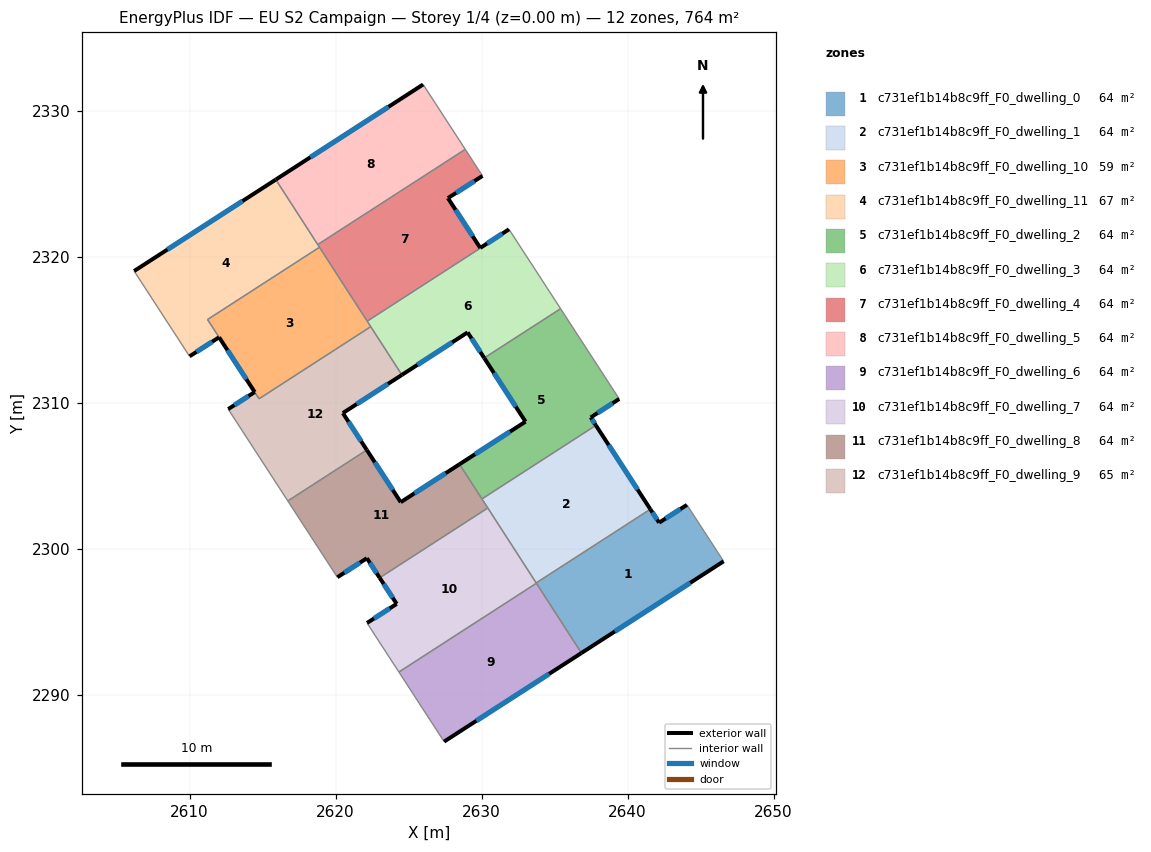
=== STOREY PLAN SPEC (per zone: floor XY polygon, exterior-wall plan segments, windows/doors) ===
zone 1: c731ef1b14b8c9ff_F0_dwelling_0  (63.7 m²)
  floor: (2644.06, 2303.02) (2646.57, 2299.15) (2636.84, 2292.87) (2633.74, 2297.67) (2641.56, 2302.72) (2642.16, 2301.80)
  exterior wall: (2636.84, 2292.87) – (2646.57, 2299.15)  [11.6 m]
    window: (2639.12, 2294.35) – (2644.29, 2297.68)  [9.8 m²]
  exterior wall: (2642.16, 2301.80) – (2641.56, 2302.72)  [1.1 m]
    window: (2642.02, 2302.01) – (2641.70, 2302.50)  [0.9 m²]
  exterior wall: (2644.06, 2303.02) – (2642.16, 2301.80)  [2.3 m]
    window: (2643.62, 2302.73) – (2642.60, 2302.08)  [1.9 m²]
  interior walls: 4
zone 2: c731ef1b14b8c9ff_F0_dwelling_1  (63.7 m²)
  floor: (2637.83, 2308.46) (2641.56, 2302.72) (2633.74, 2297.67) (2630.03, 2303.43)
  exterior wall: (2641.56, 2302.72) – (2637.83, 2308.46)  [6.8 m]
    window: (2640.68, 2304.07) – (2638.70, 2307.12)  [5.8 m²]
  interior walls: 4
zone 3: c731ef1b14b8c9ff_F0_dwelling_10  (59.0 m²)
  floor: (2618.90, 2320.66) (2622.41, 2315.22) (2614.76, 2310.28) (2611.23, 2315.71)
  exterior wall: (2612.03, 2314.49) – (2614.46, 2310.74)  [4.5 m]
    window: (2612.60, 2313.61) – (2613.89, 2311.62)  [3.8 m²]
  interior walls: 6
zone 4: c731ef1b14b8c9ff_F0_dwelling_11  (67.2 m²)
  floor: (2615.91, 2325.29) (2618.90, 2320.66) (2611.23, 2315.71) (2612.02, 2314.50) (2610.00, 2313.19) (2606.21, 2319.03)
  exterior wall: (2615.91, 2325.29) – (2606.21, 2319.03)  [11.5 m]
    window: (2613.63, 2323.82) – (2608.48, 2320.50)  [9.7 m²]
  exterior wall: (2610.00, 2313.19) – (2612.02, 2314.50)  [2.4 m]
    window: (2610.48, 2313.50) – (2611.55, 2314.19)  [2.0 m²]
  interior walls: 5
zone 5: c731ef1b14b8c9ff_F0_dwelling_2  (63.7 m²)
  floor: (2635.41, 2316.45) (2639.43, 2310.27) (2637.47, 2309.01) (2637.83, 2308.46) (2630.03, 2303.43) (2628.49, 2305.80) (2633.01, 2308.72) (2630.18, 2313.08)
  exterior wall: (2633.01, 2308.72) – (2628.49, 2305.80)  [5.4 m]
    window: (2631.95, 2308.03) – (2629.55, 2306.49)  [4.5 m²]
  exterior wall: (2630.18, 2313.08) – (2633.01, 2308.72)  [5.2 m]
    window: (2630.84, 2312.05) – (2632.34, 2309.74)  [4.4 m²]
  exterior wall: (2637.47, 2309.01) – (2639.43, 2310.27)  [2.3 m]
    window: (2637.93, 2309.30) – (2638.97, 2309.98)  [2.0 m²]
  exterior wall: (2637.83, 2308.46) – (2637.47, 2309.01)  [0.6 m]
    window: (2637.75, 2308.59) – (2637.56, 2308.88)  [0.5 m²]
  interior walls: 4
zone 6: c731ef1b14b8c9ff_F0_dwelling_3  (63.7 m²)
  floor: (2631.89, 2321.88) (2635.41, 2316.45) (2630.18, 2313.08) (2629.04, 2314.83) (2624.54, 2311.92) (2622.17, 2315.60)
  exterior wall: (2624.54, 2311.92) – (2629.04, 2314.83)  [5.4 m]
    window: (2625.60, 2312.60) – (2627.99, 2314.15)  [4.5 m²]
  exterior wall: (2629.04, 2314.83) – (2630.18, 2313.08)  [2.1 m]
    window: (2629.31, 2314.42) – (2629.91, 2313.49)  [1.8 m²]
  interior walls: 5
zone 7: c731ef1b14b8c9ff_F0_dwelling_4  (63.7 m²)
  floor: (2630.06, 2325.55) (2627.70, 2324.03) (2629.91, 2320.62) (2631.88, 2321.89) (2631.89, 2321.88) (2622.17, 2315.60) (2618.78, 2320.84) (2628.88, 2327.37)
  exterior wall: (2627.70, 2324.03) – (2630.06, 2325.55)  [2.8 m]
    window: (2628.25, 2324.38) – (2629.51, 2325.19)  [2.4 m²]
  exterior wall: (2629.91, 2320.62) – (2627.70, 2324.03)  [4.1 m]
    window: (2629.39, 2321.42) – (2628.22, 2323.23)  [3.4 m²]
  exterior wall: (2631.88, 2321.89) – (2629.91, 2320.62)  [2.3 m]
    window: (2631.42, 2321.59) – (2630.37, 2320.91)  [2.0 m²]
  interior walls: 6
zone 8: c731ef1b14b8c9ff_F0_dwelling_5  (63.7 m²)
  floor: (2626.00, 2331.81) (2628.88, 2327.37) (2618.78, 2320.84) (2615.91, 2325.29)
  exterior wall: (2626.00, 2331.81) – (2615.91, 2325.29)  [12.0 m]
    window: (2623.63, 2330.28) – (2618.28, 2326.82)  [10.1 m²]
  interior walls: 3
zone 9: c731ef1b14b8c9ff_F0_dwelling_6  (63.7 m²)
  floor: (2633.75, 2297.65) (2636.84, 2292.87) (2627.43, 2286.80) (2624.34, 2291.57)
  exterior wall: (2627.43, 2286.80) – (2636.84, 2292.87)  [11.2 m]
    window: (2629.64, 2288.23) – (2634.63, 2291.45)  [9.4 m²]
  interior walls: 3
zone 10: c731ef1b14b8c9ff_F0_dwelling_7  (63.7 m²)
  floor: (2630.43, 2302.80) (2633.75, 2297.65) (2624.34, 2291.57) (2622.16, 2294.93) (2624.18, 2296.24) (2623.02, 2298.02)
  exterior wall: (2624.18, 2296.24) – (2622.16, 2294.93)  [2.4 m]
    window: (2623.71, 2295.93) – (2622.63, 2295.24)  [2.0 m²]
  exterior wall: (2623.02, 2298.02) – (2624.18, 2296.24)  [2.1 m]
    window: (2623.29, 2297.60) – (2623.91, 2296.66)  [1.8 m²]
  interior walls: 5
zone 11: c731ef1b14b8c9ff_F0_dwelling_8  (63.7 m²)
  floor: (2628.49, 2305.80) (2630.43, 2302.80) (2623.02, 2298.02) (2622.15, 2299.37) (2620.12, 2298.06) (2616.73, 2303.29) (2622.14, 2306.78) (2624.46, 2303.20)
  exterior wall: (2624.46, 2303.20) – (2622.14, 2306.78)  [4.3 m]
    window: (2623.92, 2304.04) – (2622.69, 2305.94)  [3.6 m²]
  exterior wall: (2628.49, 2305.80) – (2624.46, 2303.20)  [4.8 m]
    window: (2627.55, 2305.19) – (2625.41, 2303.81)  [4.0 m²]
  exterior wall: (2622.15, 2299.37) – (2623.02, 2298.02)  [1.6 m]
    window: (2622.35, 2299.05) – (2622.81, 2298.34)  [1.4 m²]
  exterior wall: (2620.12, 2298.06) – (2622.15, 2299.37)  [2.4 m]
    window: (2620.60, 2298.37) – (2621.67, 2299.06)  [2.0 m²]
  interior walls: 5
zone 12: c731ef1b14b8c9ff_F0_dwelling_9  (64.9 m²)
  floor: (2622.41, 2315.22) (2624.54, 2311.92) (2620.50, 2309.30) (2622.14, 2306.78) (2616.73, 2303.29) (2612.65, 2309.58) (2614.46, 2310.74) (2614.76, 2310.28)
  exterior wall: (2614.46, 2310.74) – (2612.65, 2309.58)  [2.2 m]
    window: (2614.04, 2310.47) – (2613.07, 2309.85)  [1.8 m²]
  exterior wall: (2620.50, 2309.30) – (2624.54, 2311.92)  [4.8 m]
    window: (2621.45, 2309.92) – (2623.59, 2311.31)  [4.1 m²]
  exterior wall: (2622.14, 2306.78) – (2620.50, 2309.30)  [3.0 m]
    window: (2621.75, 2307.37) – (2620.88, 2308.71)  [2.5 m²]
  interior walls: 5

=== DERIVED (storey summary) ===
Building: EU S2 Campaign
Storey: 1 of 4  (floor level z = 0.00 m)
Storey gross floor area: 764.1 m²
Zones on this storey: 12
  - c731ef1b14b8c9ff_F0_dwelling_0: floor 63.7 m²; exterior wall 14.9 m (44.8 m²); 3 window(s) 12.6 m²; WWR 28.1%
  - c731ef1b14b8c9ff_F0_dwelling_1: floor 63.7 m²; exterior wall 6.8 m (20.5 m²); 1 window(s) 5.8 m²; WWR 28.1%
  - c731ef1b14b8c9ff_F0_dwelling_10: floor 59.0 m²; exterior wall 4.5 m (13.4 m²); 1 window(s) 3.8 m²; WWR 28.1%
  - c731ef1b14b8c9ff_F0_dwelling_11: floor 67.2 m²; exterior wall 14.0 m (41.9 m²); 2 window(s) 11.8 m²; WWR 28.1%
  - c731ef1b14b8c9ff_F0_dwelling_2: floor 63.7 m²; exterior wall 13.5 m (40.6 m²); 4 window(s) 11.4 m²; WWR 28.1%
  - c731ef1b14b8c9ff_F0_dwelling_3: floor 63.7 m²; exterior wall 7.5 m (22.4 m²); 2 window(s) 6.3 m²; WWR 28.1%
  - c731ef1b14b8c9ff_F0_dwelling_4: floor 63.7 m²; exterior wall 9.2 m (27.7 m²); 3 window(s) 7.8 m²; WWR 28.1%
  - c731ef1b14b8c9ff_F0_dwelling_5: floor 63.7 m²; exterior wall 12.0 m (36.0 m²); 1 window(s) 10.1 m²; WWR 28.1%
  - c731ef1b14b8c9ff_F0_dwelling_6: floor 63.7 m²; exterior wall 11.2 m (33.6 m²); 1 window(s) 9.4 m²; WWR 28.1%
  - c731ef1b14b8c9ff_F0_dwelling_7: floor 63.7 m²; exterior wall 4.5 m (13.6 m²); 2 window(s) 3.8 m²; WWR 28.1%
  - c731ef1b14b8c9ff_F0_dwelling_8: floor 63.7 m²; exterior wall 13.1 m (39.2 m²); 4 window(s) 11.0 m²; WWR 28.1%
  - c731ef1b14b8c9ff_F0_dwelling_9: floor 64.9 m²; exterior wall 10.0 m (30.0 m²); 3 window(s) 8.4 m²; WWR 28.1%
Zone adjacency (shared interzone walls):
  - c731ef1b14b8c9ff_F0_dwelling_0 ↔ c731ef1b14b8c9ff_F0_dwelling_1
  - c731ef1b14b8c9ff_F0_dwelling_0 ↔ c731ef1b14b8c9ff_F0_dwelling_6
  - c731ef1b14b8c9ff_F0_dwelling_0 ↔ c731ef1b14b8c9ff_F0_dwelling_7
  - c731ef1b14b8c9ff_F0_dwelling_1 ↔ c731ef1b14b8c9ff_F0_dwelling_2
  - c731ef1b14b8c9ff_F0_dwelling_1 ↔ c731ef1b14b8c9ff_F0_dwelling_7
  - c731ef1b14b8c9ff_F0_dwelling_1 ↔ c731ef1b14b8c9ff_F0_dwelling_8
  - c731ef1b14b8c9ff_F0_dwelling_10 ↔ c731ef1b14b8c9ff_F0_dwelling_11
  - c731ef1b14b8c9ff_F0_dwelling_10 ↔ c731ef1b14b8c9ff_F0_dwelling_3
  - c731ef1b14b8c9ff_F0_dwelling_10 ↔ c731ef1b14b8c9ff_F0_dwelling_4
  - c731ef1b14b8c9ff_F0_dwelling_10 ↔ c731ef1b14b8c9ff_F0_dwelling_9
  - c731ef1b14b8c9ff_F0_dwelling_11 ↔ c731ef1b14b8c9ff_F0_dwelling_4
  - c731ef1b14b8c9ff_F0_dwelling_11 ↔ c731ef1b14b8c9ff_F0_dwelling_5
  - c731ef1b14b8c9ff_F0_dwelling_2 ↔ c731ef1b14b8c9ff_F0_dwelling_3
  - c731ef1b14b8c9ff_F0_dwelling_2 ↔ c731ef1b14b8c9ff_F0_dwelling_8
  - c731ef1b14b8c9ff_F0_dwelling_3 ↔ c731ef1b14b8c9ff_F0_dwelling_4
  - c731ef1b14b8c9ff_F0_dwelling_3 ↔ c731ef1b14b8c9ff_F0_dwelling_9
  - c731ef1b14b8c9ff_F0_dwelling_4 ↔ c731ef1b14b8c9ff_F0_dwelling_5
  - c731ef1b14b8c9ff_F0_dwelling_6 ↔ c731ef1b14b8c9ff_F0_dwelling_7
  - c731ef1b14b8c9ff_F0_dwelling_7 ↔ c731ef1b14b8c9ff_F0_dwelling_8
  - c731ef1b14b8c9ff_F0_dwelling_8 ↔ c731ef1b14b8c9ff_F0_dwelling_9